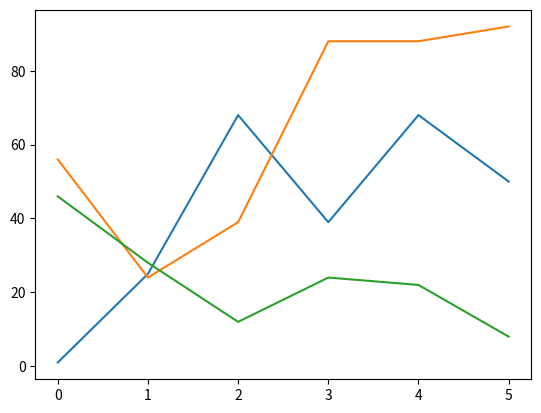

Reproduce this figure in Python.
import numpy as np
import matplotlib.pyplot as plt

vector1 = np.random.randint(100, size=[6])
vector2 = np.random.randint(100, size=[6])
vector3 = np.random.randint(100, size=[6])


plt.plot(vector1)
plt.plot(vector2)
plt.plot(vector3)
plt.show()